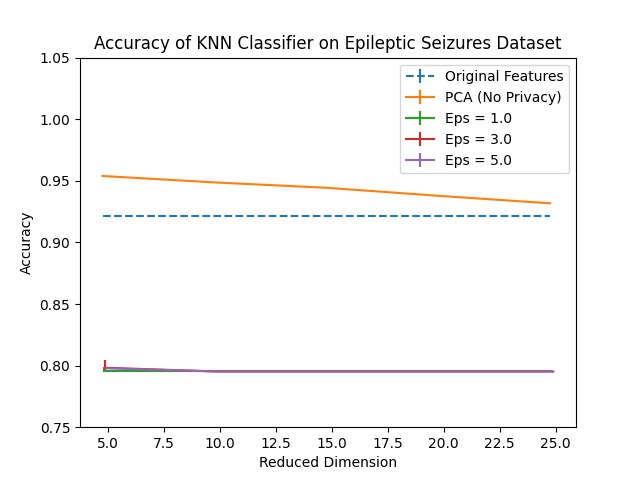

Data behind this chart, as committed beside it:
Dimension, PCA, Eps = 1.0, Eps = 1.0 25, Eps = 1.0 75, Eps = 2.0, Eps = 2.0 25, Eps = 2.0 75, Eps = 3.0, Eps = 3.0 25, Eps = 3.0 75, Eps = 4.0, Eps = 4.0 25, Eps = 4.0 75, Eps = 5.0, Eps = 5.0 25, Eps = 5.0 75, Original Features
5, 0.9539, 0.7952, 0.0, 0.003913, 0.7965, 0.001304, 0.003043, 0.7983, 0.002609, 0.006522, 0.797, 0.0008696, 0.003478, 0.7978, 0.0008696, 0.001304, 0.9213
10, 0.9487, 0.7952, 0.0, 0.0, 0.7952, 0.0, 0.0, 0.7952, 0.0, 0.0004348, 0.7952, 0.0, 0.002174, 0.7952, 0.0, 0.0, 0.9213
15, 0.9443, 0.7952, 0.0, 0.0, 0.7952, 0.0, 0.0, 0.7952, 0.0, 0.0, 0.7952, 0.0, 0.0, 0.7952, 0.0, 0.0, 0.9213
20, 0.9378, 0.7952, 0.0, 0.0, 0.7952, 0.0, 0.0, 0.7952, 0.0, 0.0, 0.7952, 0.0, 0.0, 0.7952, 0.0, 0.0, 0.9213
25, 0.9317, 0.7952, 0.0, 0.0, 0.7952, 0.0, 0.0, 0.7952, 0.0, 0.0, 0.7952, 0.0, 0.0, 0.7952, 0.0, 0.0, 0.9213
